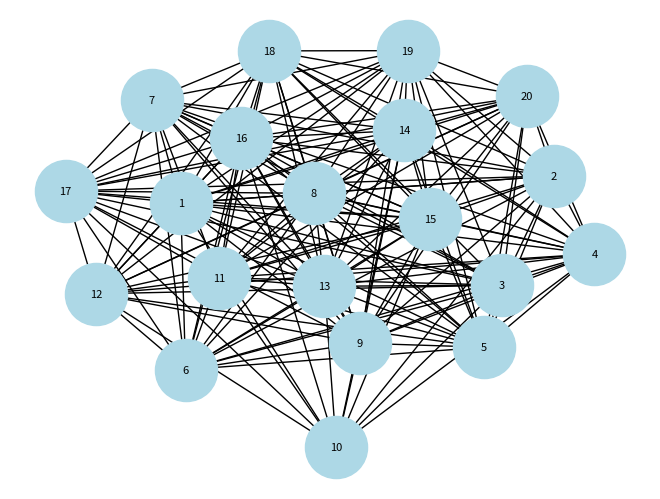

Write the Python code that produced this figure.
from dataclasses import dataclass
from datetime import datetime
from itertools import combinations
from functools import lru_cache
import networkx as nx
import matplotlib.pyplot as plt
import timeit


# define subject


@dataclass
class Subject:
    id: int
    name: str
    start_time: datetime  # H:M
    end_time: datetime  # H:M

    def __repr__(self) -> str:
        return f"id: {self.id} {self.name} ({self.start_time.strftime('%H:%M')} - {self.end_time.strftime('%H:%M')})"


# create objects


subjects = [
    # first variant
    Subject(1, "Math", datetime(2021, 1, 1, 8, 30),datetime(2021, 1, 1, 10, 0)),
    Subject(2, "English", datetime(2021, 1, 1, 10, 0),
            datetime(2021, 1, 1, 11, 30)),
    Subject(3, "Science", datetime(2021, 1, 1, 11, 30),
            datetime(2021, 1, 1, 13, 0)),
    Subject(4, "History", datetime(2021, 1, 1, 13, 0),
            datetime(2021, 1, 1, 14, 30)),
    Subject(5, "Geography", datetime(2021, 1, 1, 14, 30),
            datetime(2021, 1, 1, 16, 0)),
    Subject(6, "Physics", datetime(2021, 1, 1, 16, 0),
            datetime(2021, 1, 1, 17, 30)),
    Subject(7, "Chemistry", datetime(2021, 1, 1, 17, 30),
            datetime(2021, 1, 1, 19, 0)),
    Subject(8, "Biology", datetime(2021, 1, 1, 19, 0),
            datetime(2021, 1, 1, 20, 30)),
    Subject(9, "Literature", datetime(2021, 1, 1, 7, 0),
            datetime(2021, 1, 1, 8, 30)),
    Subject(10, "Economics", datetime(2021, 1, 1, 15, 30),
            datetime(2021, 1, 1, 22, 0)),

    # second variant
    Subject(11, "Math", datetime(2021, 1, 1, 8, 0),
            datetime(2021, 1, 1, 9, 0)),
    Subject(12, "English", datetime(2021, 1, 1, 10, 0),
            datetime(2021, 1, 1, 11, 30)),
    Subject(13, "Science", datetime(2021, 1, 1, 10, 0),
            datetime(2021, 1, 1, 11, 0)),
    Subject(14, "History", datetime(2021, 1, 1, 11, 0),
            datetime(2021, 1, 1, 12, 0)),
    Subject(15, "Geography", datetime(2021, 1, 1, 12, 0),
            datetime(2021, 1, 1, 13, 0)),
    Subject(16, "Physics", datetime(2021, 1, 1, 13, 0),
            datetime(2021, 1, 1, 14, 0)),
    Subject(17, "Chemistry", datetime(2021, 1, 1, 14, 0),
            datetime(2021, 1, 1, 15, 0)),
    Subject(18, "Biology", datetime(2021, 1, 1, 15, 0),
            datetime(2021, 1, 1, 16, 0)),
    Subject(19, "Literature", datetime(2021, 1, 1, 16, 0),
            datetime(2021, 1, 1, 17, 0)),
    Subject(20, "Economics", datetime(2021, 1, 1, 17, 0),
            datetime(2021, 1, 1, 18, 0)),

]

# This code finds all possible combinations of subjects that do not overlap,
# and prints them out. If there are no combinations, it prints a message
# saying so.

# Se crea un diccionario donde se almacena cada id
subject_dict = {subject.id: subject for subject in subjects}


def subjects_overlap(id1: int, id2: int) -> bool:
    """Se checa que start_time no sea mayor a end_time"""
    subject1 = subject_dict[id1]
    subject2 = subject_dict[id2]
    return not (subject1.end_time <= subject2.start_time or subject1.start_time >= subject2.end_time)
                # or subject1.start_time == subject2.start_time)


@lru_cache(maxsize=None)
def find_valid_combinations():
    """Se hacen las combinaciones de todas las materias que no se superpongan"""

    graph = nx.Graph()  # Se crea un grafo

    for subject in subjects:
        graph.add_node(subject.id, subject=subject)

        # para cada materia dentro de la lista, se crea un nodo

    for id1, id2 in combinations(subject_dict.keys(), 2):
        if not subjects_overlap(id1, id2):
            graph.add_edge(id1, id2)

        # Se checa que no se superpongan las materias, si no se superponen se crea una arista

    cliques = nx.find_cliques(graph)
    # Un clique es un subconjunto en el que todos los nodos están interconectados entre sí
    # Es decir, un subjonjunto de la lista subjects donde todas las materias son compatibles

    # Ahora se checa que las combinaciones sean válidas, que no se repita más de una materia por horario
    valid_combinations = []
    for clique in cliques:
        valid_combination = [graph.nodes[node]["subject"] for node in clique]
        subject_names = [subject.name for subject in valid_combination]
        if len(subject_names) == len(set(subject_names)):
            valid_combinations.append(valid_combination)

    # Si no existen combinaciones, se manda error
    if not valid_combinations:
        print("No valid combinations of subjects found.")
    else:
        # De lo contrario se añade cada combinación a la lista sorteado por la hora de comienzo
        for i, combination in enumerate(valid_combinations, 1):
            sorted_combination = sorted(
                combination, key=lambda time: time.start_time)
            print(f"Combination {i}:")
            for subject in sorted_combination:
                print(f"  {subject}")
            print()

    pos = nx.spring_layout(graph)
    nx.draw(graph, pos, with_labels=True, node_color="lightblue",
            font_size=8, node_size=2000)


elapsed_time = timeit.timeit(find_valid_combinations, number=1)
print(
    f"Elapsed time: {elapsed_time:.4f} seconds")
plt.show()
